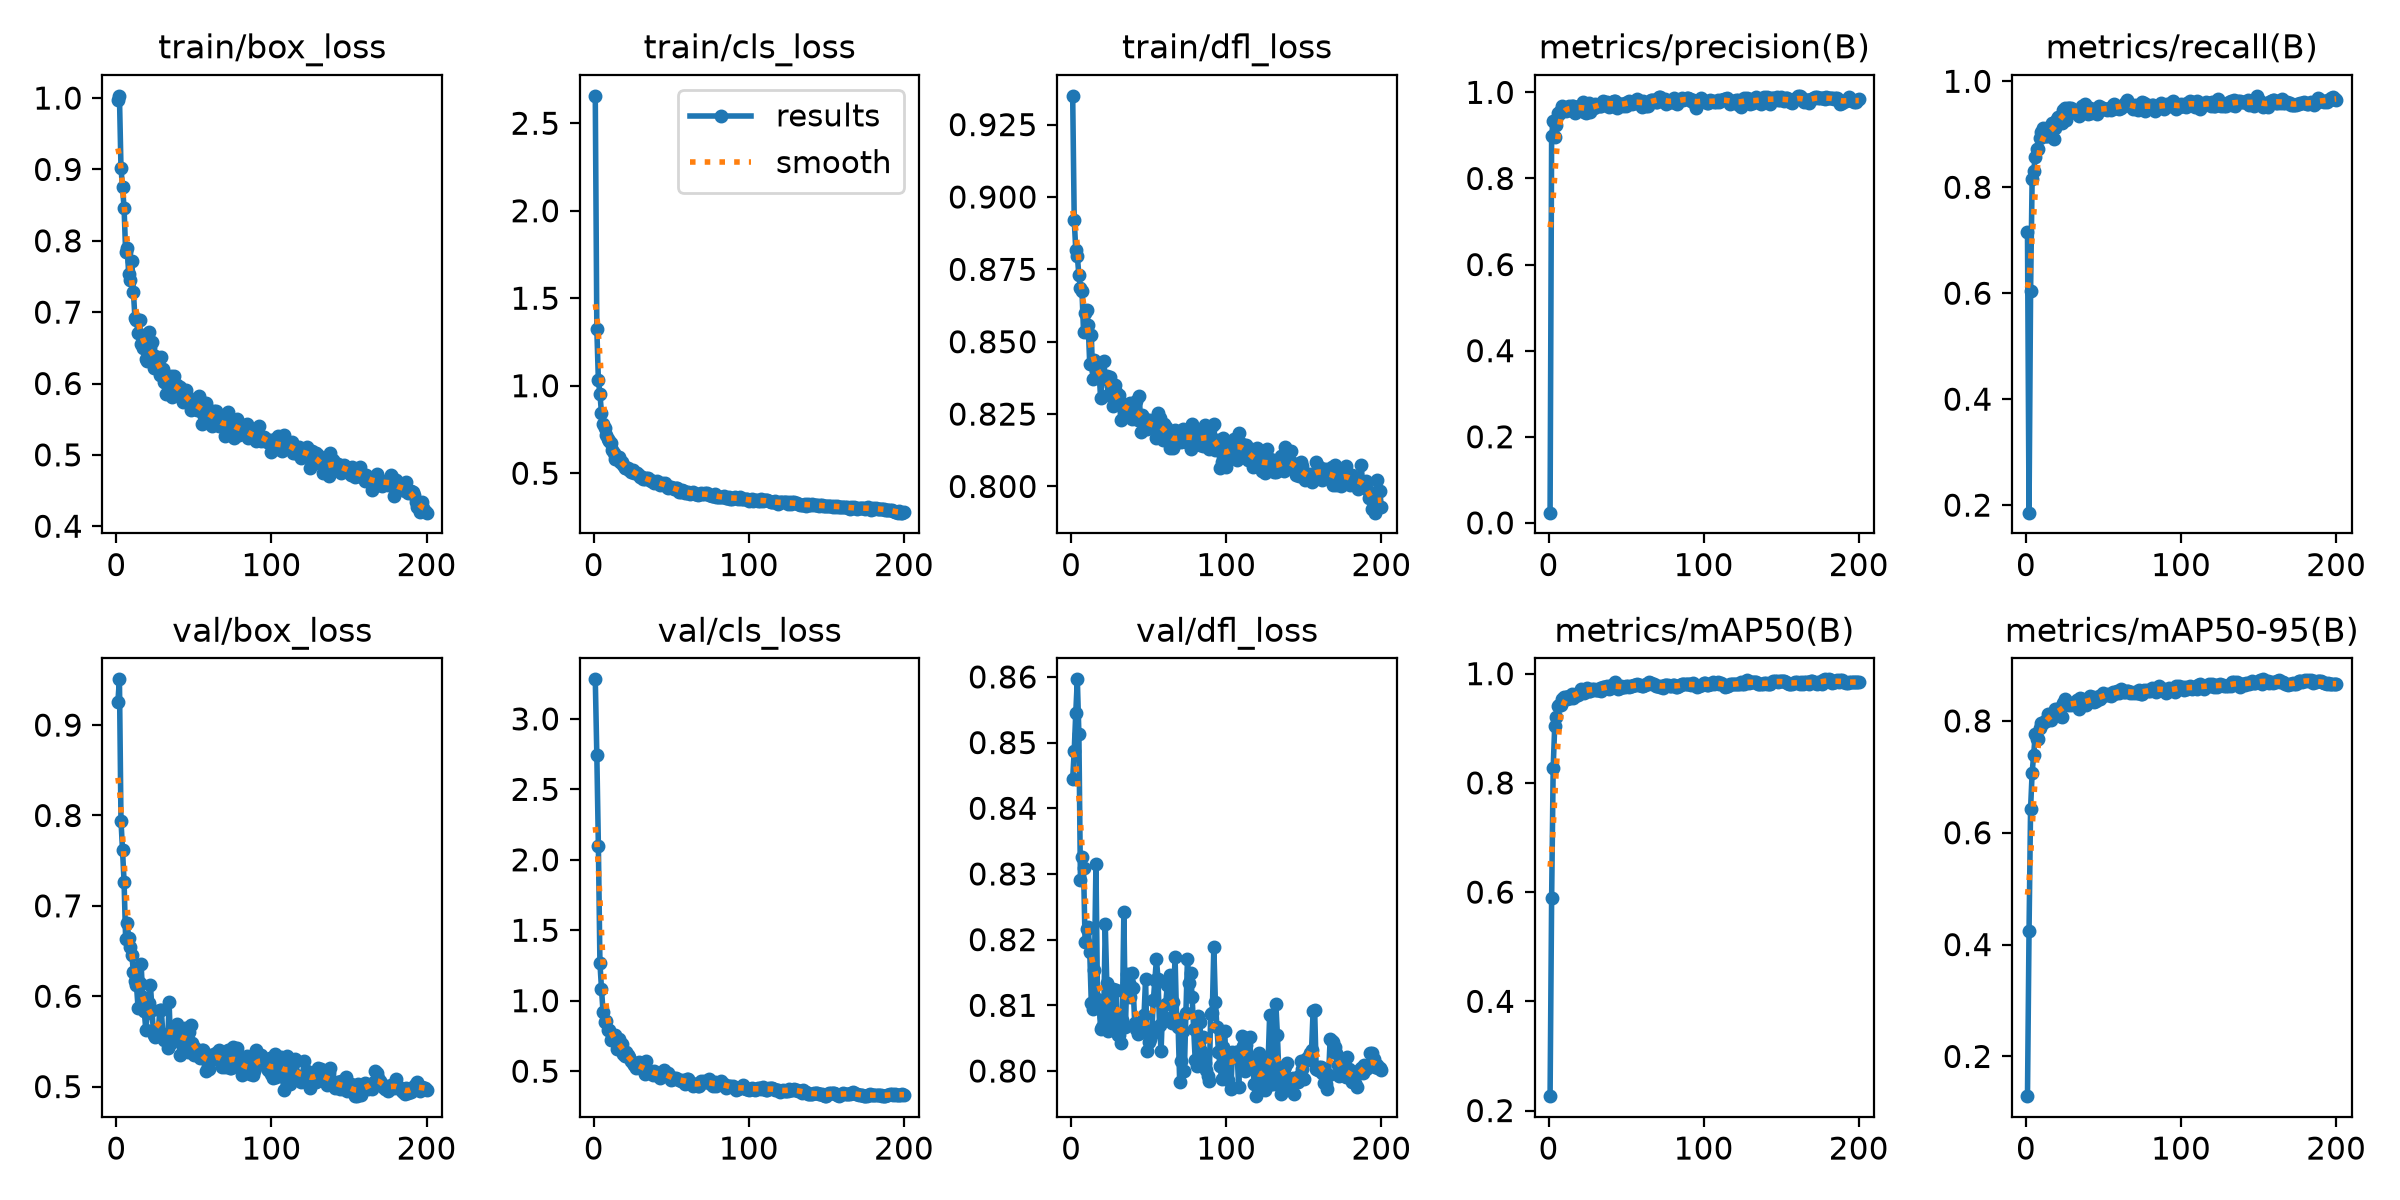

Source data for this figure (header and first rows):
epoch, time, train/box_loss, train/cls_loss, train/dfl_loss, metrics/precision(B), metrics/recall(B), metrics/mAP50(B), metrics/mAP50-95(B), val/box_loss, val/cls_loss, val/dfl_loss, lr/pg0, lr/pg1, lr/pg2
1, 19.72, 0.997, 2.657, 0.9349, 0.02371, 0.7164, 0.2264, 0.129, 0.9257, 3.281, 0.8445, 0.0005377, 0.0005377, 0.0005377
2, 28.15, 1.003, 1.324, 0.892, 0.8994, 0.1858, 0.5886, 0.4236, 0.9506, 2.741, 0.8488, 0.001088, 0.001088, 0.001088
3, 36.46, 0.9026, 1.031, 0.8818, 0.9344, 0.6033, 0.8277, 0.6431, 0.7944, 2.1, 0.8546, 0.001633, 0.001633, 0.001633
4, 44.73, 0.8747, 0.9528, 0.8796, 0.8968, 0.8149, 0.9047, 0.7071, 0.7617, 1.267, 0.8596, 0.001642, 0.001642, 0.001642
5, 53.13, 0.8461, 0.8447, 0.8729, 0.9252, 0.8307, 0.9206, 0.7395, 0.7263, 1.087, 0.8513, 0.001634, 0.001634, 0.001634
6, 61.62, 0.7843, 0.782, 0.8687, 0.953, 0.8571, 0.9399, 0.7765, 0.6632, 0.9203, 0.8291, 0.001626, 0.001626, 0.001626
7, 70.37, 0.7894, 0.7598, 0.8675, 0.9498, 0.8723, 0.942, 0.7669, 0.6811, 0.8505, 0.8325, 0.001617, 0.001617, 0.001617
8, 79.03, 0.7528, 0.7157, 0.8534, 0.9588, 0.8725, 0.9426, 0.7676, 0.6646, 0.8593, 0.8309, 0.001609, 0.001609, 0.001609
9, 87.66, 0.7448, 0.6944, 0.8599, 0.9679, 0.8938, 0.953, 0.7869, 0.6549, 0.7898, 0.8196, 0.001601, 0.001601, 0.001601
10, 96.48, 0.7715, 0.6869, 0.8608, 0.9586, 0.905, 0.9572, 0.7971, 0.6456, 0.7954, 0.8216, 0.001593, 0.001593, 0.001593
11, 105.2, 0.7283, 0.6747, 0.8558, 0.9567, 0.9123, 0.9577, 0.7964, 0.627, 0.723, 0.8218, 0.001584, 0.001584, 0.001584
12, 114.2, 0.6924, 0.6352, 0.8422, 0.9597, 0.8975, 0.9538, 0.8001, 0.617, 0.7307, 0.8182, 0.001576, 0.001576, 0.001576
13, 123.1, 0.6896, 0.6178, 0.8522, 0.9672, 0.896, 0.9592, 0.7998, 0.6119, 0.743, 0.8104, 0.001568, 0.001568, 0.001568
14, 131.9, 0.6711, 0.5831, 0.8373, 0.9599, 0.8974, 0.9561, 0.8116, 0.5874, 0.7591, 0.8095, 0.00156, 0.00156, 0.00156
15, 140.9, 0.6886, 0.5874, 0.8437, 0.9678, 0.9135, 0.9626, 0.8034, 0.6148, 0.6544, 0.8153, 0.001551, 0.001551, 0.001551
16, 149.9, 0.6556, 0.5949, 0.8397, 0.9681, 0.8963, 0.9559, 0.8007, 0.6353, 0.7317, 0.8314, 0.001543, 0.001543, 0.001543
17, 158.8, 0.6504, 0.5614, 0.8417, 0.9516, 0.922, 0.9594, 0.8128, 0.5992, 0.6907, 0.811, 0.001535, 0.001535, 0.001535
18, 167.8, 0.665, 0.5634, 0.8398, 0.9664, 0.891, 0.9633, 0.814, 0.5839, 0.6959, 0.8106, 0.001527, 0.001527, 0.001527
19, 176.8, 0.6349, 0.5467, 0.8306, 0.9665, 0.9116, 0.9605, 0.822, 0.563, 0.6246, 0.8064, 0.001518, 0.001518, 0.001518
20, 185.9, 0.632, 0.5297, 0.837, 0.9676, 0.9297, 0.9661, 0.821, 0.5811, 0.6043, 0.8067, 0.00151, 0.00151, 0.00151
21, 195, 0.6726, 0.532, 0.8434, 0.9682, 0.9321, 0.9711, 0.8144, 0.5927, 0.6347, 0.8083, 0.001502, 0.001502, 0.001502
22, 204.2, 0.6502, 0.5319, 0.838, 0.9765, 0.9291, 0.9708, 0.8085, 0.6125, 0.6148, 0.8224, 0.001494, 0.001494, 0.001494
23, 213.3, 0.6586, 0.5176, 0.8382, 0.9539, 0.9218, 0.9639, 0.8074, 0.5845, 0.597, 0.8134, 0.001485, 0.001485, 0.001485
24, 222.3, 0.6218, 0.5069, 0.8315, 0.9513, 0.9466, 0.9721, 0.8327, 0.557, 0.5722, 0.8062, 0.001477, 0.001477, 0.001477
25, 231.4, 0.6381, 0.5174, 0.8377, 0.9584, 0.9493, 0.9741, 0.8397, 0.5552, 0.5566, 0.8067, 0.001469, 0.001469, 0.001469
26, 240.5, 0.6222, 0.4999, 0.8346, 0.9761, 0.9266, 0.9674, 0.8308, 0.5623, 0.5424, 0.8069, 0.001461, 0.001461, 0.001461
27, 249.6, 0.6352, 0.5007, 0.8277, 0.9544, 0.9501, 0.969, 0.8279, 0.5589, 0.5252, 0.8125, 0.001452, 0.001452, 0.001452
28, 258.7, 0.6118, 0.5028, 0.8351, 0.9652, 0.9493, 0.9728, 0.8308, 0.585, 0.5504, 0.8122, 0.001444, 0.001444, 0.001444
29, 267.8, 0.6372, 0.4881, 0.8327, 0.9642, 0.9497, 0.9727, 0.8278, 0.5849, 0.567, 0.8123, 0.001436, 0.001436, 0.001436
30, 276.9, 0.6205, 0.477, 0.831, 0.9724, 0.9423, 0.9707, 0.8318, 0.5582, 0.5189, 0.8055, 0.001428, 0.001428, 0.001428
31, 286, 0.6023, 0.4771, 0.8316, 0.9707, 0.946, 0.9708, 0.8324, 0.5515, 0.5365, 0.8055, 0.001419, 0.001419, 0.001419
32, 295.1, 0.5856, 0.4644, 0.8228, 0.9686, 0.94, 0.9709, 0.8287, 0.5517, 0.5141, 0.8043, 0.001411, 0.001411, 0.001411
33, 304.3, 0.5946, 0.4677, 0.8286, 0.9676, 0.9424, 0.9742, 0.8375, 0.5424, 0.4812, 0.8078, 0.001403, 0.001403, 0.001403
34, 313.5, 0.6081, 0.4734, 0.8286, 0.9689, 0.9349, 0.9683, 0.821, 0.5934, 0.5733, 0.8242, 0.001395, 0.001395, 0.001395
35, 322.7, 0.6108, 0.4716, 0.8252, 0.981, 0.943, 0.9752, 0.8411, 0.5477, 0.4987, 0.8067, 0.001386, 0.001386, 0.001386
36, 331.9, 0.581, 0.4619, 0.8271, 0.9775, 0.9525, 0.9756, 0.8387, 0.5553, 0.4849, 0.8148, 0.001378, 0.001378, 0.001378
37, 341, 0.6099, 0.4545, 0.8281, 0.9755, 0.9484, 0.9762, 0.8333, 0.5655, 0.4941, 0.8134, 0.00137, 0.00137, 0.00137
38, 350.2, 0.5936, 0.4574, 0.8289, 0.9783, 0.9574, 0.9778, 0.8294, 0.5615, 0.475, 0.8113, 0.001362, 0.001362, 0.001362
39, 359.3, 0.5972, 0.4431, 0.8234, 0.9653, 0.9441, 0.9724, 0.8278, 0.5693, 0.5044, 0.8149, 0.001353, 0.001353, 0.001353
40, 368.5, 0.595, 0.4517, 0.8247, 0.9688, 0.9388, 0.9742, 0.8357, 0.5586, 0.4841, 0.8126, 0.001345, 0.001345, 0.001345
41, 377.6, 0.5952, 0.4535, 0.825, 0.9766, 0.9505, 0.9791, 0.8451, 0.5348, 0.4798, 0.8074, 0.001337, 0.001337, 0.001337
42, 386.8, 0.588, 0.4442, 0.8297, 0.9807, 0.9406, 0.9795, 0.837, 0.5592, 0.4687, 0.8063, 0.001329, 0.001329, 0.001329
43, 395.9, 0.5742, 0.4349, 0.8231, 0.9792, 0.9454, 0.9839, 0.8435, 0.5484, 0.4526, 0.8056, 0.00132, 0.00132, 0.00132
44, 405.1, 0.5829, 0.4456, 0.8314, 0.9644, 0.944, 0.9761, 0.8345, 0.5647, 0.4884, 0.8066, 0.001312, 0.001312, 0.001312
45, 414.2, 0.5911, 0.4405, 0.8188, 0.9675, 0.9447, 0.9719, 0.8358, 0.5543, 0.5075, 0.8059, 0.001304, 0.001304, 0.001304
46, 423.4, 0.5805, 0.4443, 0.8248, 0.9738, 0.938, 0.9731, 0.8399, 0.5378, 0.486, 0.8065, 0.001296, 0.001296, 0.001296
47, 432.5, 0.5779, 0.4196, 0.8237, 0.9721, 0.9531, 0.9772, 0.8451, 0.5604, 0.4687, 0.8085, 0.001287, 0.001287, 0.001287
48, 441.6, 0.5624, 0.4139, 0.8221, 0.9688, 0.9517, 0.9757, 0.8387, 0.5681, 0.4868, 0.8141, 0.001279, 0.001279, 0.001279
49, 450.8, 0.5746, 0.4223, 0.8198, 0.976, 0.9473, 0.9759, 0.8453, 0.5483, 0.4568, 0.803, 0.001271, 0.001271, 0.001271
50, 460, 0.5669, 0.4219, 0.8213, 0.969, 0.9502, 0.9772, 0.8492, 0.5355, 0.4397, 0.8044, 0.001263, 0.001263, 0.001263
51, 469.2, 0.5712, 0.4169, 0.8228, 0.9787, 0.9471, 0.9771, 0.8456, 0.5432, 0.4416, 0.8049, 0.001254, 0.001254, 0.001254
52, 478.4, 0.5634, 0.4087, 0.822, 0.9788, 0.9456, 0.9762, 0.8461, 0.5403, 0.4485, 0.8057, 0.001246, 0.001246, 0.001246
53, 487.6, 0.5821, 0.4144, 0.8214, 0.9784, 0.9471, 0.9768, 0.8488, 0.5334, 0.4505, 0.8107, 0.001238, 0.001238, 0.001238
54, 496.7, 0.5768, 0.4128, 0.8194, 0.9732, 0.9494, 0.9775, 0.8457, 0.5322, 0.4457, 0.8138, 0.00123, 0.00123, 0.00123
55, 505.9, 0.543, 0.3937, 0.8169, 0.9809, 0.9461, 0.979, 0.8448, 0.5407, 0.4362, 0.817, 0.001221, 0.001221, 0.001221
56, 515, 0.5573, 0.3923, 0.8252, 0.9742, 0.9552, 0.9791, 0.8512, 0.5402, 0.4284, 0.8141, 0.001213, 0.001213, 0.001213
57, 524.2, 0.569, 0.4036, 0.8236, 0.9856, 0.9573, 0.9806, 0.8489, 0.5375, 0.438, 0.8069, 0.001205, 0.001205, 0.001205
58, 533.4, 0.5726, 0.4006, 0.8216, 0.9757, 0.9499, 0.9792, 0.8523, 0.5168, 0.4335, 0.803, 0.001197, 0.001197, 0.001197
59, 542.5, 0.5484, 0.3859, 0.816, 0.9798, 0.9497, 0.9799, 0.8541, 0.5229, 0.4119, 0.81, 0.001188, 0.001188, 0.001188
60, 551.7, 0.5519, 0.3884, 0.8215, 0.9657, 0.9471, 0.9765, 0.8495, 0.5198, 0.4456, 0.8083, 0.00118, 0.00118, 0.00118
... 140 more rows
